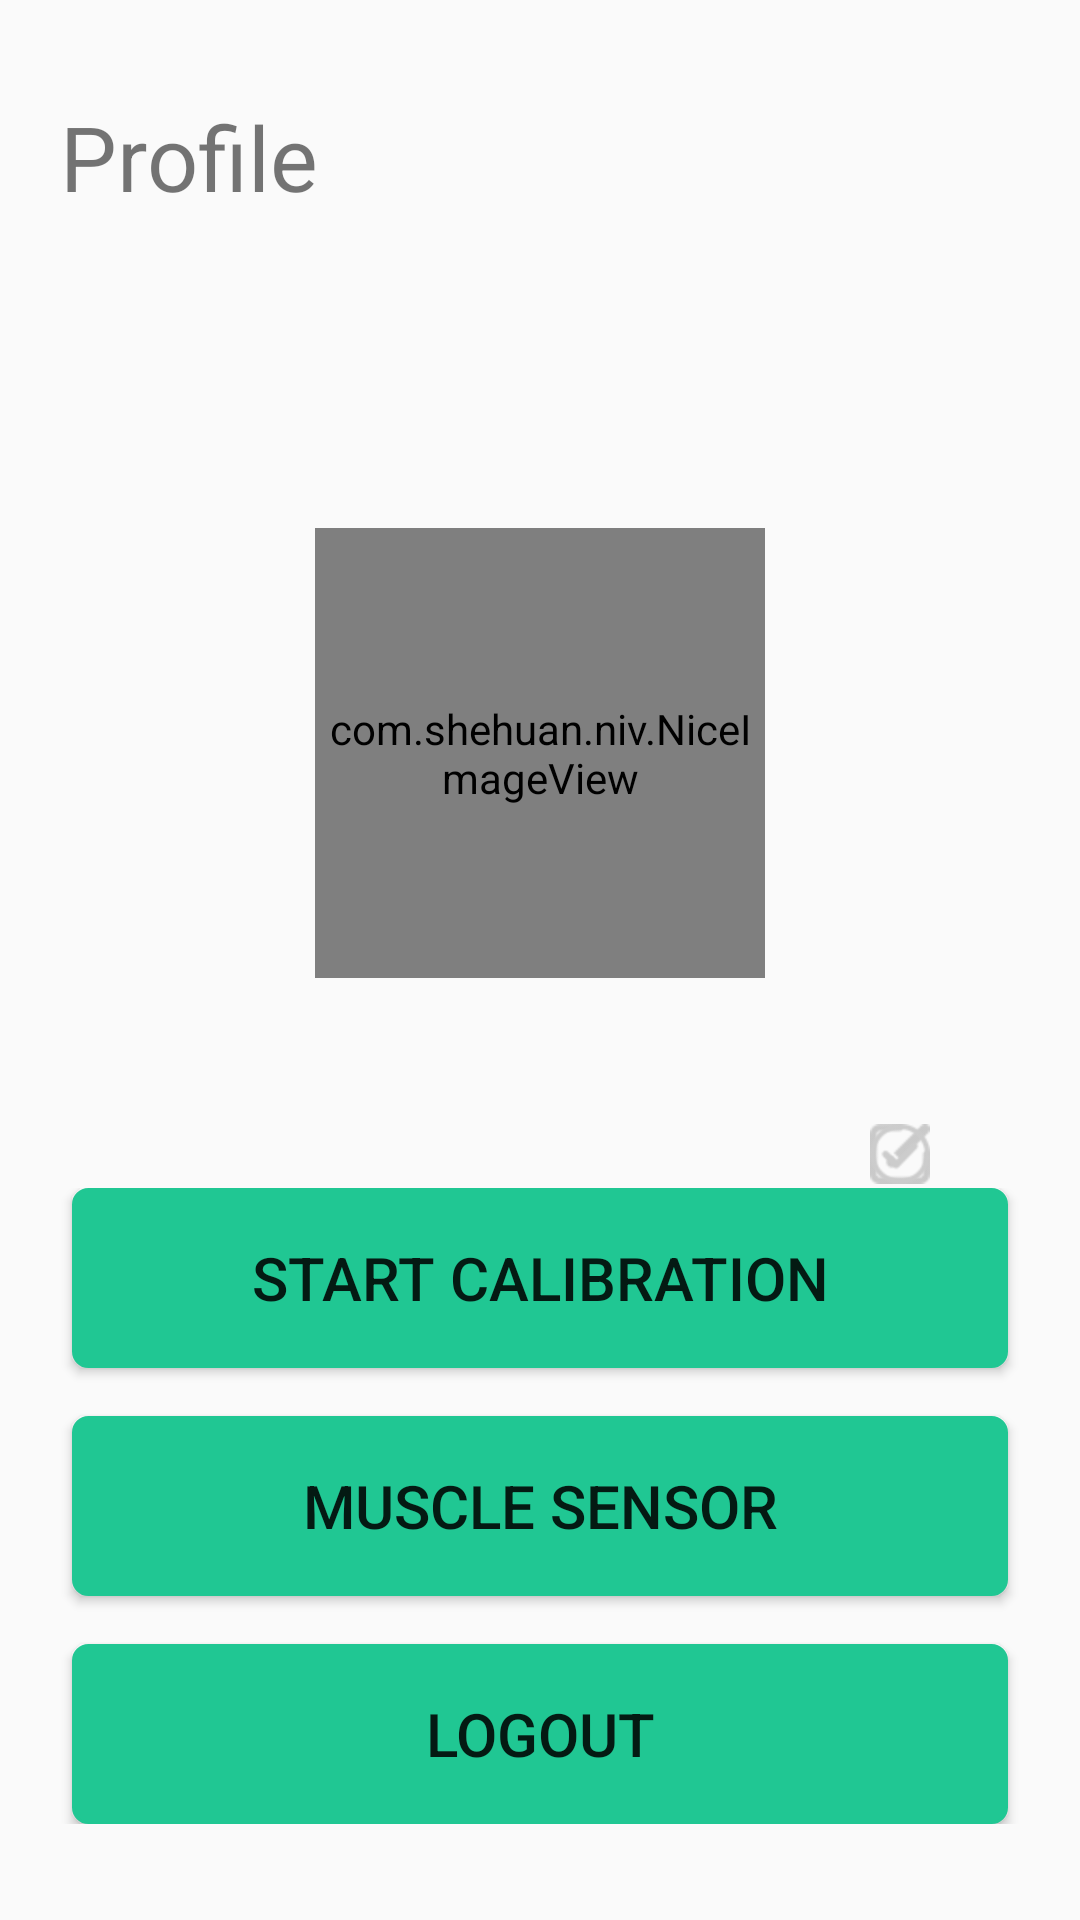

Android layout source for this screen:
<!-- AndroidManifest.xml: application theme AppTheme.NoActionBar -->
<!-- res/layout/fragment_profile.xml -->
<?xml version="1.0" encoding="utf-8"?>
<RelativeLayout xmlns:android="http://schemas.android.com/apk/res/android"
    android:layout_width="match_parent"
    android:layout_height="match_parent"
    android:background="@color/WHITE"
    xmlns:app="http://schemas.android.com/apk/res-auto">

    <TextView
        android:id="@+id/tv_title"
        android:layout_width="wrap_content"
        android:layout_height="wrap_content"
        android:layout_marginStart="20dp"
        android:layout_marginTop="32dp"
        android:gravity="center"
        android:text="@string/profile"
        android:textColor="@color/BLACK"
        android:textSize="30sp" />

    <TextView
        android:id="@+id/tv_selection"
        android:layout_width="wrap_content"
        android:layout_height="wrap_content"
        android:layout_centerHorizontal="true"
        android:layout_marginTop="16dp"
        android:gravity="center"
        android:textColor="@color/BLACK"
        android:textSize="15sp" />

    <RelativeLayout
        android:layout_width="match_parent"
        android:layout_height="match_parent"
        android:layout_below="@+id/tv_title">

        <View
            android:id="@+id/split_line1"
            android:layout_width="match_parent"
            android:layout_height="0dp"
            android:layout_centerVertical="true" />

        <com.shehuan.niv.NiceImageView
            android:id="@+id/niv_profile_image"
            android:layout_width="150dp"
            android:layout_height="150dp"
            android:layout_centerHorizontal="true"
            android:layout_marginBottom="30dp"
            android:layout_above="@+id/split_line1"
            app:border_color="@color/light_green"
            app:border_width="5dp"
            app:is_circle="true" />

        <RelativeLayout
            android:layout_width="match_parent"
            android:layout_height="wrap_content"
            android:layout_below="@+id/split_line1">

            <TextView
                android:id="@+id/profile_name_tv"
                android:layout_width="wrap_content"
                android:layout_height="wrap_content"
                android:layout_centerInParent="true"
                android:textSize="30sp"
                android:textColor="@color/BLACK"
                android:textStyle="bold" />

            <EditText
                android:id="@+id/profile_name_et"
                android:layout_width="wrap_content"
                android:layout_height="wrap_content"
                android:layout_centerInParent="true"
                android:textSize="30sp"
                android:textColor="@color/BLACK"
                android:textStyle="bold"
                android:textCursorDrawable="@drawable/et_cursor" />

            <ImageButton
                android:id="@+id/btn_profile_edit"
                android:layout_width="20dp"
                android:layout_height="20dp"
                android:layout_centerVertical="true"
                android:layout_alignParentEnd="true"
                android:layout_marginEnd="50dp"
                android:layout_toStartOf="@+id/profile_name_tv"
                android:src="@drawable/ic_edit"
                android:scaleType="fitCenter"
                android:background="@color/TRANSPARENT"/>

            <ImageButton
                android:id="@+id/btn_profile_confirm"
                android:layout_width="20dp"
                android:layout_height="20dp"
                android:layout_centerVertical="true"
                android:layout_alignParentEnd="true"
                android:layout_marginEnd="50dp"
                android:src="@drawable/ic_confirm"
                android:scaleType="fitCenter"
                android:background="@color/TRANSPARENT"/>

        </RelativeLayout>

    </RelativeLayout>

    <LinearLayout
        android:layout_marginTop="16dp"
        android:orientation="vertical"
        android:layout_alignParentBottom="true"
        android:layout_marginBottom="32dp"
        android:layout_width="match_parent"
        android:layout_height="wrap_content">

        <Button
            android:id="@+id/btn_start_calibration"
            android:text="@string/action_start_calibration"
            android:textColor="@color/WHITE"
            android:textSize="20sp"
            android:layout_marginStart="24dp"
            android:layout_marginEnd="24dp"
            android:layout_width="match_parent"
            android:layout_height="60dp"
            android:background="@drawable/btn_round_corner"
            android:gravity="center"
            android:layout_marginBottom="16dp" />

        <Button
            android:id="@+id/btn_muscle_sensor"
            android:text="@string/action_muscle_sensor"
            android:textColor="@color/WHITE"
            android:textSize="20sp"
            android:layout_marginStart="24dp"
            android:layout_marginEnd="24dp"
            android:layout_width="match_parent"
            android:layout_height="60dp"
            android:background="@drawable/btn_round_corner"
            android:gravity="center"
            android:layout_marginBottom="16dp" />

        <Button
            android:id="@+id/btn_logout"
            android:text="@string/action_logout"
            android:textColor="@color/WHITE"
            android:textSize="20sp"
            android:layout_marginStart="24dp"
            android:layout_marginEnd="24dp"
            android:layout_width="match_parent"
            android:layout_height="60dp"
            android:background="@drawable/btn_round_corner"
            android:gravity="center" />

    </LinearLayout>

    <pl.droidsonroids.gif.GifImageView
        android:id="@+id/giv_loading"
        android:layout_width="150dp"
        android:layout_height="150dp"
        android:src="@drawable/loading"
        android:layout_centerInParent="true"
        android:visibility="gone"/>

</RelativeLayout>
<!-- resources referenced by this layout -->
<resources>
  <color name="light_green">#20c793</color>
  <!-- drawable btn_round_corner (drawable) -->
  <?xml version="1.0" encoding="utf-8"?>
  <selector xmlns:android="http://schemas.android.com/apk/res/android" >
      <item>
          <shape android:shape="rectangle">
              <solid android:color="@color/light_green" />
              <corners android:radius="5dip" />
              <stroke android:width="1dip" android:color="@color/light_green" />
          </shape>
      </item>
  </selector>
  <!-- drawable et_cursor (drawable) -->
  <?xml version="1.0" encoding="utf-8"?>
  <shape xmlns:android="http://schemas.android.com/apk/res/android" >
      <size android:width="2dp" />
      <solid android:color="@color/light_green"  />
  </shape>
  <!-- drawable ic_confirm: png bitmap (drawable-hdpi, 3148 bytes) -->
  <!-- drawable ic_edit: png bitmap (drawable-hdpi, 2296 bytes) -->
  <!-- drawable loading: gif bitmap (drawable, 345027 bytes) -->
  <string name="action_logout">Logout</string>
  <string name="action_muscle_sensor">Muscle Sensor</string>
  <string name="action_start_calibration">Start Calibration</string>
  <string name="profile">Profile</string>
  <style name="AppTheme.NoActionBar">
          <item name="windowActionBar">false</item>
          <item name="windowNoTitle">true</item>
      </style>
</resources>
